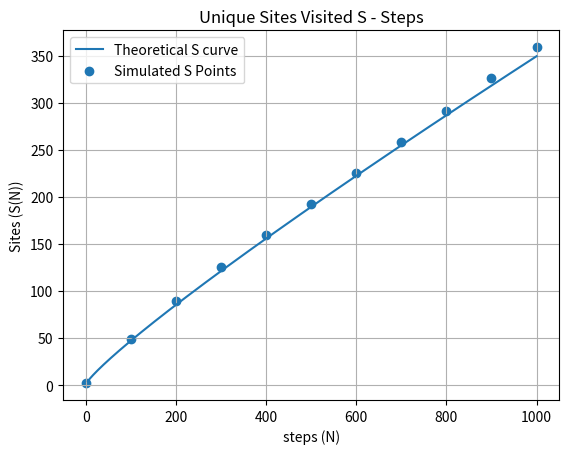

The script that saved this image:
import numpy as np
from matplotlib import pyplot as plt 
np.random.seed(4408)
#2 dimension Random Walk
n=100
steps=1000
grid_num=1000
pos_x=np.random.randint(0,grid_num+1)
pos_y=np.random.randint(0,grid_num+1)
s_mat=np.zeros([int(steps/100)+1,1])
t=np.linspace(0,1000,int(steps/100)+1)

for j in range(n):

    occ=np.zeros([grid_num+1,grid_num+1])
    pos_xo=pos_x
    pos_yo=pos_y
    occ[pos_xo,pos_yo]=1
    
    for i in range(steps+1):
        r=np.random.rand()
        
        if r<=0.5:
            if pos_x!=0 and pos_x!=grid_num:
                pos_x=pos_x+np.random.choice([-1,1])
            elif pos_x==0:
                pos_x=pos_x+1
            elif pos_x==grid_num:
                pos_x=pos_x-1
        else:
            if pos_y!=0 and pos_y!=grid_num:
                pos_y=pos_y+np.random.choice([-1,1])
            elif pos_y==0:
                pos_y=pos_y+1
            elif pos_y==grid_num:
                pos_y=pos_y-1
        
        occ[pos_x,pos_y]=1
        if i%100==0:
            s_mat[int(i/100)]=s_mat[int(i/100)]+np.sum(occ)

s_mat=s_mat/n
plt.title('Unique Sites Visited S - Steps')
x=np.linspace(5,1000,1000)
y1=np.pi*x/np.log(8*x)
plt.ylabel('Sites (S(N))')
plt.xlabel('steps (N)')
plt.plot(x,y1,label='Theoretical S curve')
plt.scatter(t,s_mat,label='Simulated S Points')
plt.legend()
plt.grid()
plt.show()
